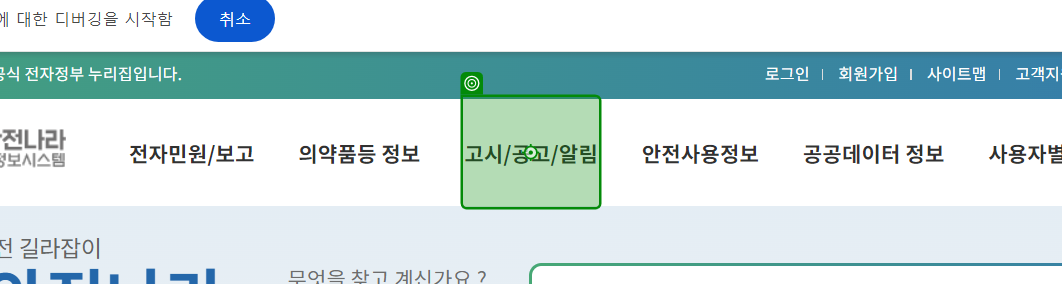
Task: Robotic Enterprise Framework
Workflow: init_TransacionItem추출

Step 1: click on '고시/공고/알림'

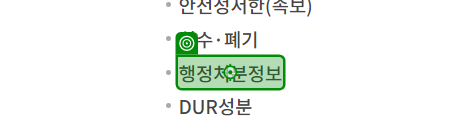
Step 2: click on '행정처분정보'

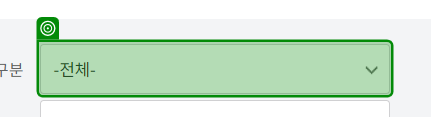
Step 3: select "의약품등" in '-전체-'

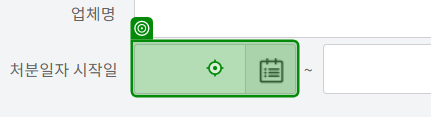
Step 4: type [in_strStartDate] into 'INPUT date_trMinDate'

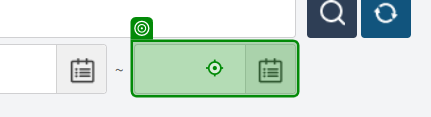
Step 5: type [in_strEndDate] into 'INPUT date_trMaxDate'

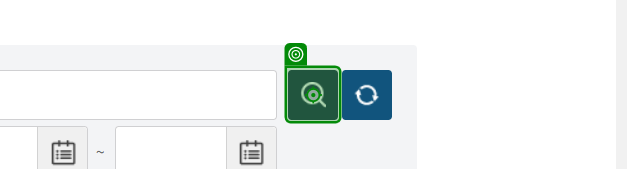
Step 6: click on '검색'

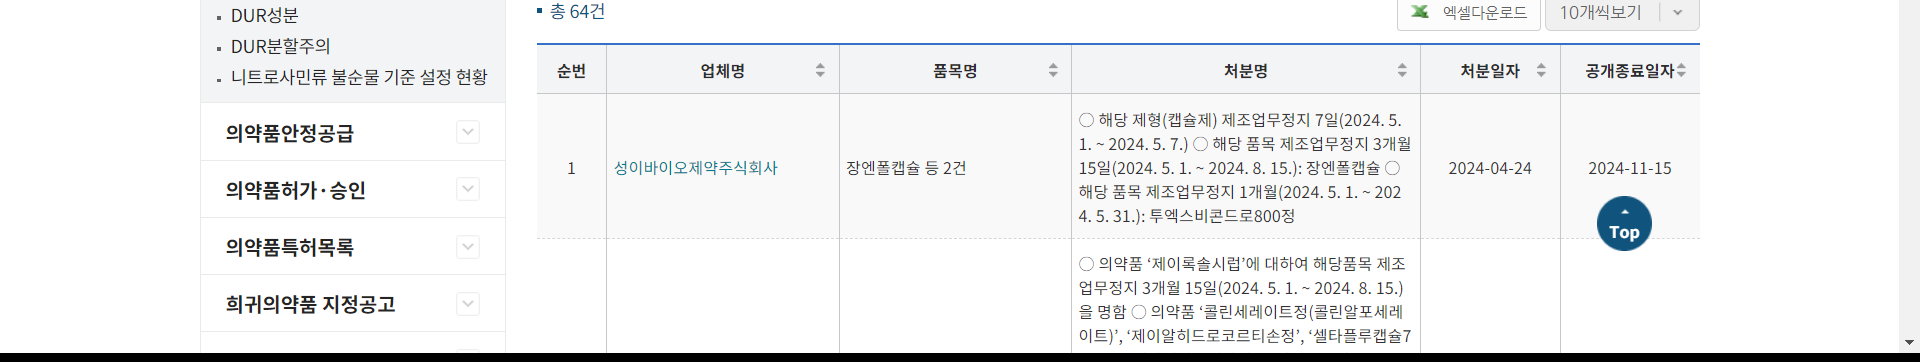
Step 7: get-text